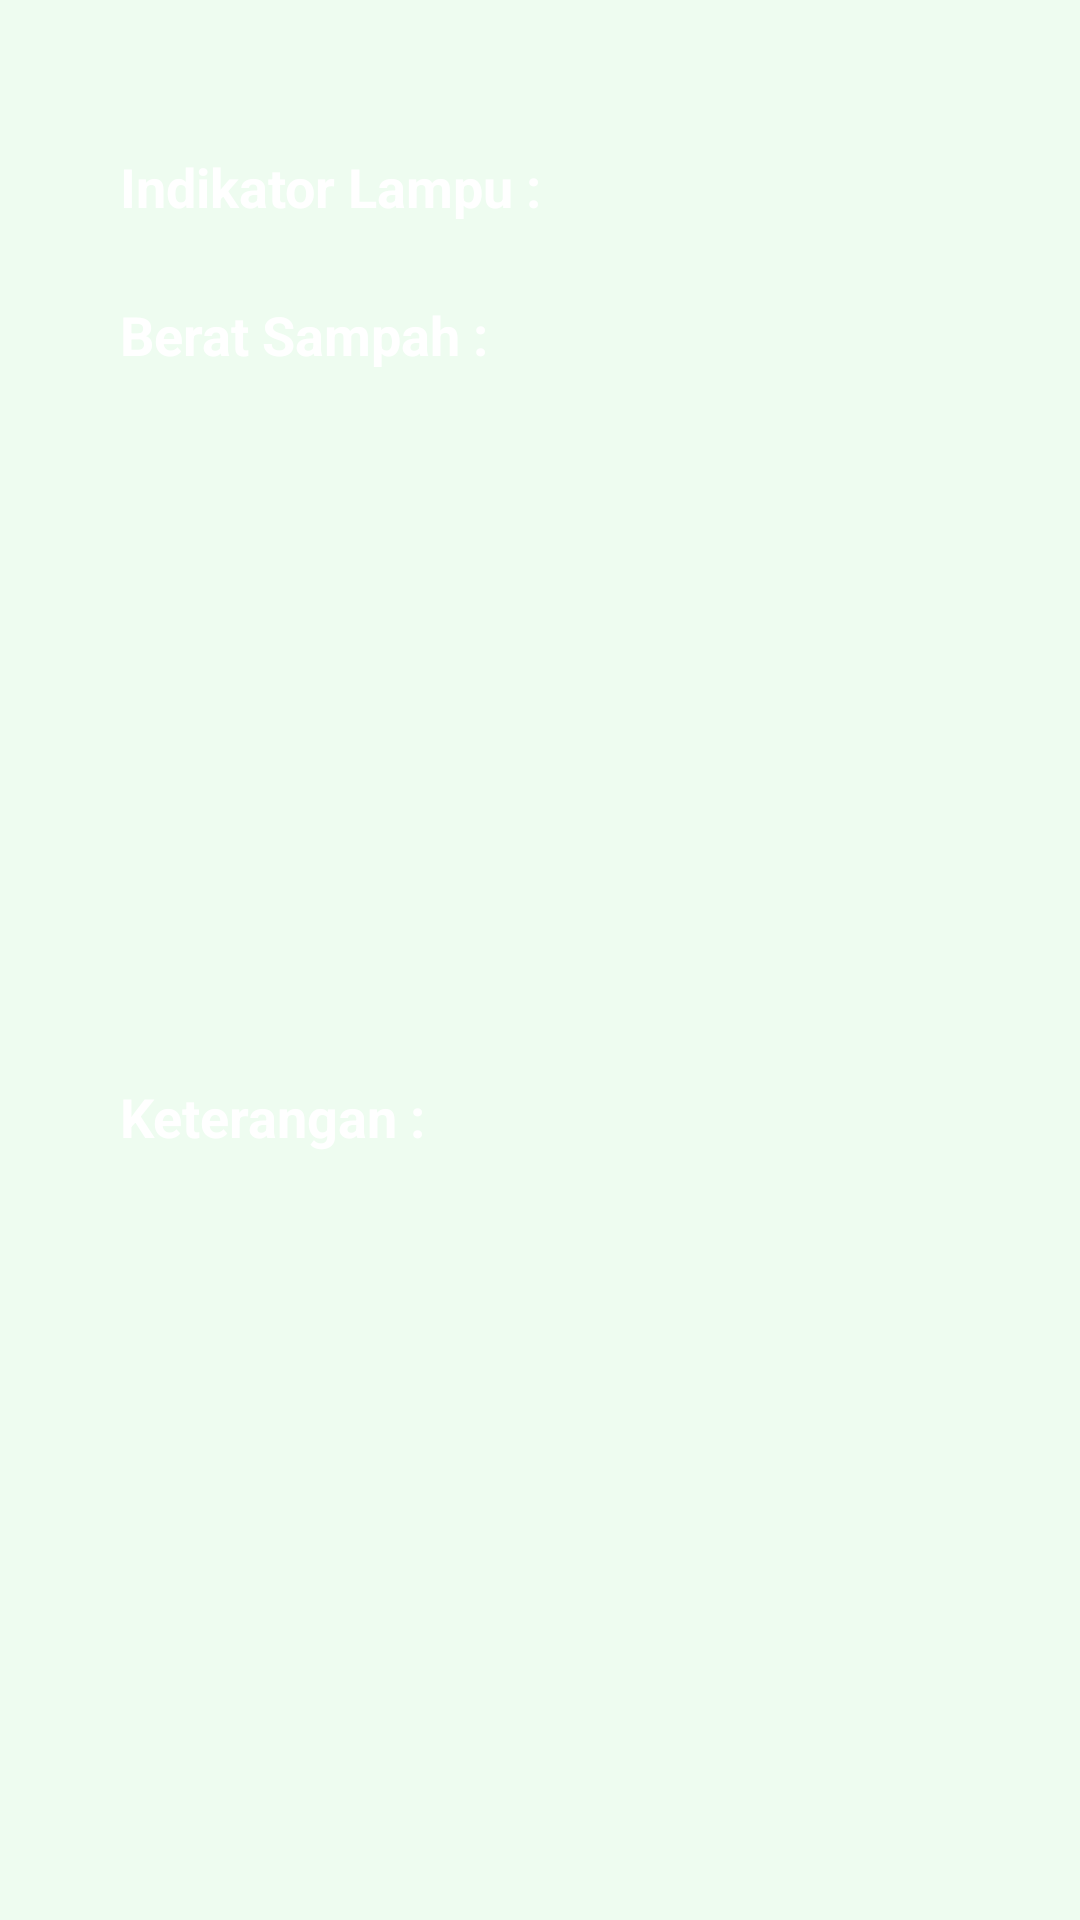

Reconstruct the res/layout file that produces this screen, plus the resources it refers to.
<!-- AndroidManifest.xml: application theme Theme.AppCompat -->
<!-- res/layout/activity_main.xml -->
<?xml version="1.0" encoding="utf-8"?>
<androidx.constraintlayout.widget.ConstraintLayout xmlns:android="http://schemas.android.com/apk/res/android"
    xmlns:app="http://schemas.android.com/apk/res-auto"
    xmlns:tools="http://schemas.android.com/tools"
    android:layout_width="match_parent"
    android:layout_height="match_parent"
    android:background="@color/background"
    android:orientation="vertical"
    tools:context=".MainActivity">

    <LinearLayout
        android:id="@+id/linearLayout1"
        android:layout_width="match_parent"
        android:layout_height="125dp"
        android:layout_marginVertical="25dp"
        android:layout_marginHorizontal="25dp"
        android:background="@drawable/custom_background"
        android:orientation="vertical"
        app:layout_constraintEnd_toEndOf="parent"
        app:layout_constraintStart_toStartOf="parent"
        app:layout_constraintTop_toTopOf="parent">

        <TextView
            android:id="@+id/indikator_lampu"
            android:layout_width="wrap_content"
            android:layout_height="wrap_content"
            android:text="Indikator Lampu : "
            android:textStyle="bold"
            android:textSize="18dp"
            android:textColor="@color/white"
            android:layout_marginLeft="15dp"
            android:layout_marginTop="25dp"/>

        <TextView
            android:id="@+id/berat_sampah"
            android:layout_width="wrap_content"
            android:layout_height="wrap_content"
            android:text="Berat Sampah : "
            android:textStyle="bold"
            android:textSize="18dp"
            android:textColor="@color/white"
            android:layout_marginLeft="15dp"
            android:layout_marginTop="25dp"/>

    </LinearLayout>

    <ImageView
        android:layout_width="match_parent"
        android:layout_height="150dp"
        android:src="@drawable/splash_screen"
        android:layout_margin="15dp"
        app:layout_constraintTop_toBottomOf="@id/linearLayout1"/>

    <LinearLayout
        android:layout_width="match_parent"
        android:layout_height="250dp"
        android:layout_marginHorizontal="25dp"
        android:layout_marginTop="180dp"
        android:background="@drawable/custom_background"
        app:layout_constraintEnd_toEndOf="parent"
        app:layout_constraintStart_toStartOf="parent"
        app:layout_constraintTop_toBottomOf="@+id/linearLayout1">

        <TextView
            android:id="@+id/keterangan"
            android:layout_width="wrap_content"
            android:layout_height="wrap_content"
            android:text="Keterangan : "
            android:textStyle="bold"
            android:textSize="18dp"
            android:textColor="@color/white"
            android:layout_marginLeft="15dp"
            android:layout_marginTop="30dp"/>

    </LinearLayout>
</androidx.constraintlayout.widget.ConstraintLayout>
<!-- resources referenced by this layout -->
<resources>
  <color name="background">#eefcf0</color>
  <color name="white">#FFFFFFFF</color>
</resources>
